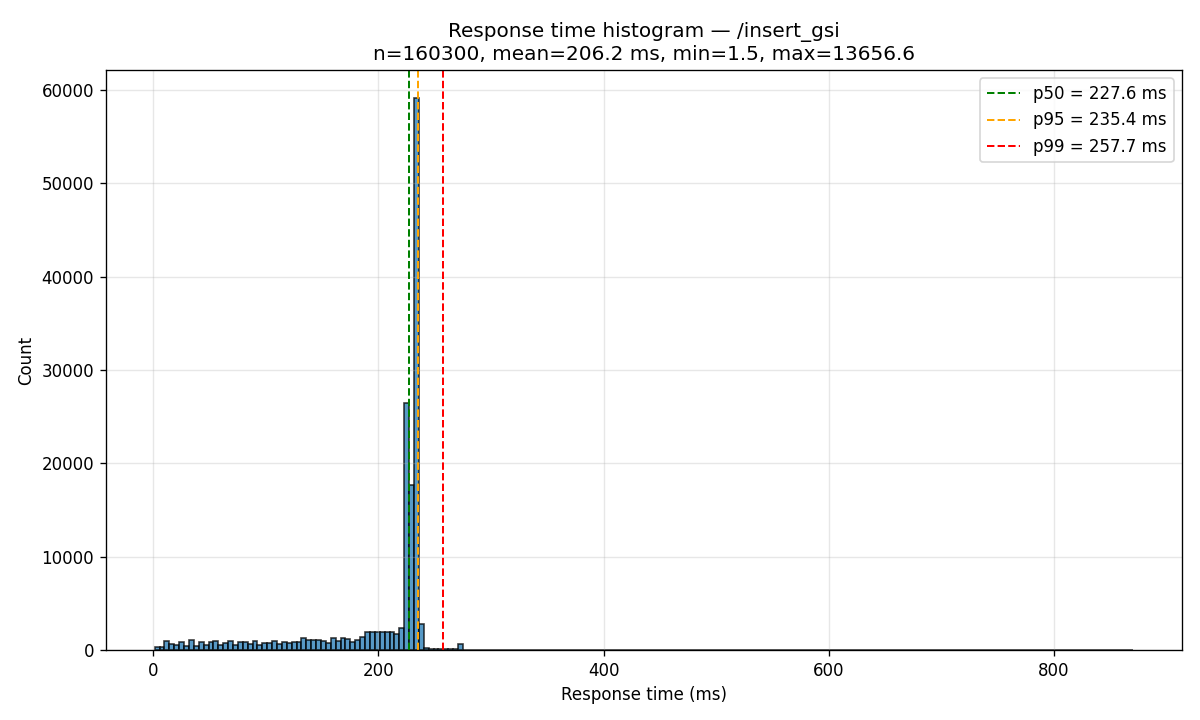

The table this chart was drawn from, first rows:
bin_left_ms, bin_right_ms, count
1.521, 5.864, 326
5.864, 10.21, 338
10.21, 14.55, 936
14.55, 18.89, 676
18.89, 23.24, 560
23.24, 27.58, 892
27.58, 31.92, 462
31.92, 36.27, 1039
36.27, 40.61, 488
40.61, 44.95, 884
44.95, 49.29, 590
49.29, 53.64, 879
53.64, 57.98, 937
57.98, 62.32, 545
62.32, 66.67, 795
66.67, 71.01, 1024
71.01, 75.35, 491
75.35, 79.69, 857
79.69, 84.04, 824
84.04, 88.38, 651
88.38, 92.72, 983
92.72, 97.07, 567
97.07, 101.4, 778
101.4, 105.8, 713
105.8, 110.1, 927
110.1, 114.4, 695
114.4, 118.8, 839
118.8, 123.1, 798
123.1, 127.5, 832
127.5, 131.8, 867
131.8, 136.2, 1270
136.2, 140.5, 1028
140.5, 144.8, 1050
144.8, 149.2, 1061
149.2, 153.5, 1019
153.5, 157.9, 722
157.9, 162.2, 1273
162.2, 166.6, 931
166.6, 170.9, 1280
170.9, 175.2, 1190
175.2, 179.6, 887
179.6, 183.9, 1116
183.9, 188.3, 1376
188.3, 192.6, 1904
192.6, 197, 1922
197, 201.3, 1961
201.3, 205.6, 1978
205.6, 210, 1966
210, 214.3, 1890
214.3, 218.7, 1705
218.7, 223, 2405
223, 227.4, 26453
227.4, 231.7, 17652
231.7, 236, 59149
236, 240.4, 2791
240.4, 244.7, 175
244.7, 249.1, 101
249.1, 253.4, 92
253.4, 257.8, 159
257.8, 262.1, 94
... 140 more rows
